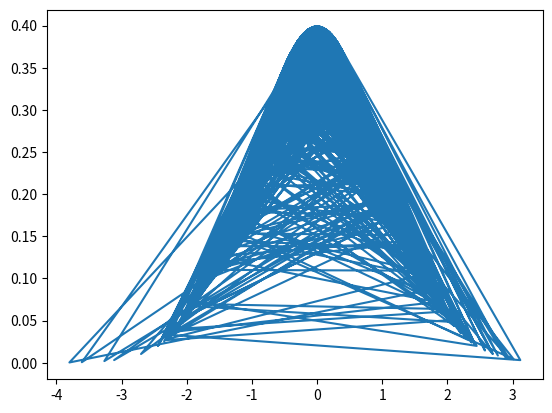

Recreate this plot in Python.
import matplotlib.pyplot as plt
import numpy as np
def f(t):
    return (1/(np.sqrt(2*np.pi)))*np.exp(-(1/2)*t**2)
m = np.random.randn(1000)
plt.plot(m,f(m))
plt.show()